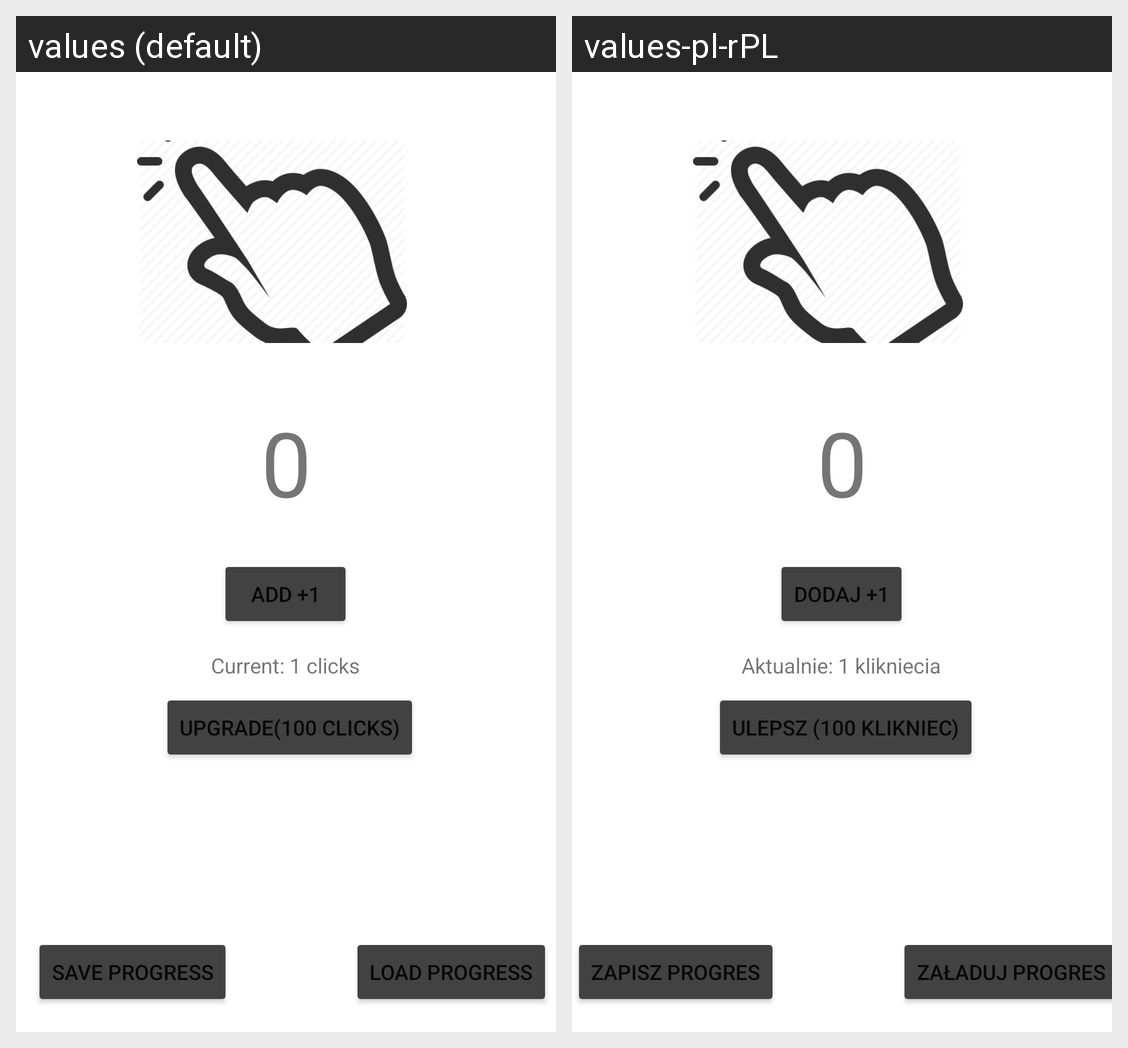

For this localized Android screen grid, give each drawn string resource with its value in every locale shown.
Android screen res/layout/activity_main.xml rendered under 2 locales, left to right: values (default), values-pl-rPL. Device: Nexus 5 (rendered at 1080×1920; each locale shown at half size, 540×960, under a caption strip naming it); theme Theme.Wlasnyprojekt.
Strings drawn on this screen, with the default value and each locale's value (text and hints the layout hard-codes, and strings that could not be matched under every locale, appear in the picture but are not listed):

button
  values: ADD +1
  values-pl-rPL: Dodaj +1

button2
  values: Save Progress
  values-pl-rPL: Zapisz progres

button3
  values: Load Progress
  values-pl-rPL: Załaduj progres

textView2
  values: Current: 1 clicks
  values-pl-rPL: Aktualnie: 1 klikniecia

button4
  values: Upgrade(100 clicks)
  values-pl-rPL: ULEPSZ (100 KLIKNIEC)
